Photos from the image-classification dataset "real time data" in the GitHub repository Yuvanaswar/OVAscan-AI. Its 2 classes are: normal, PCOS.

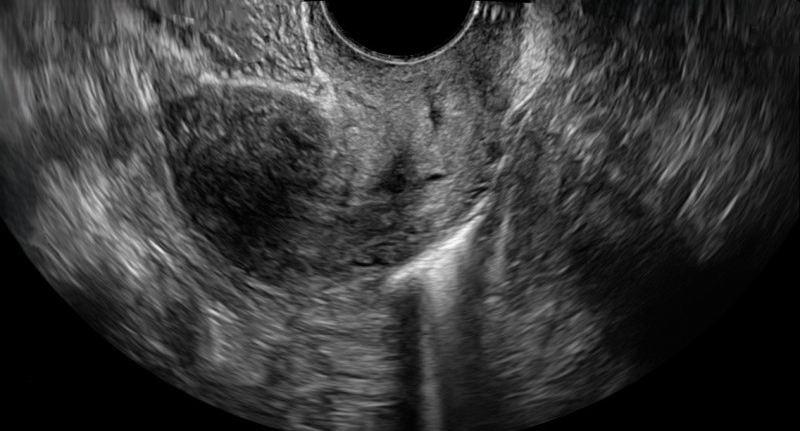
Label: normal

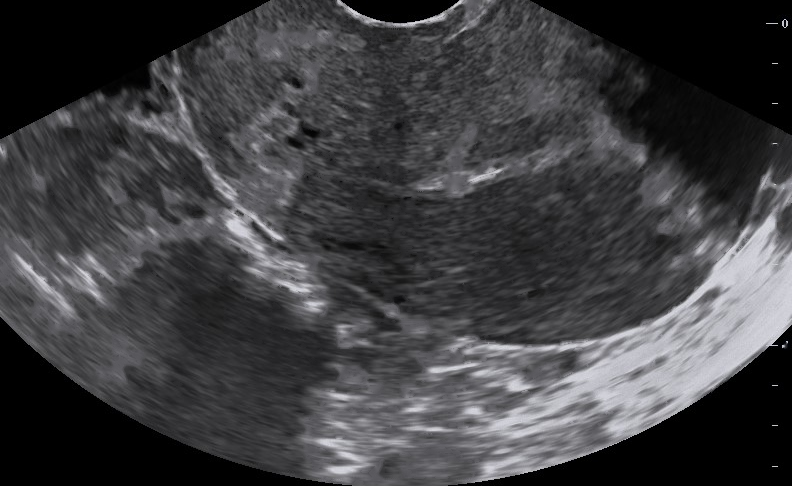
Label: normal

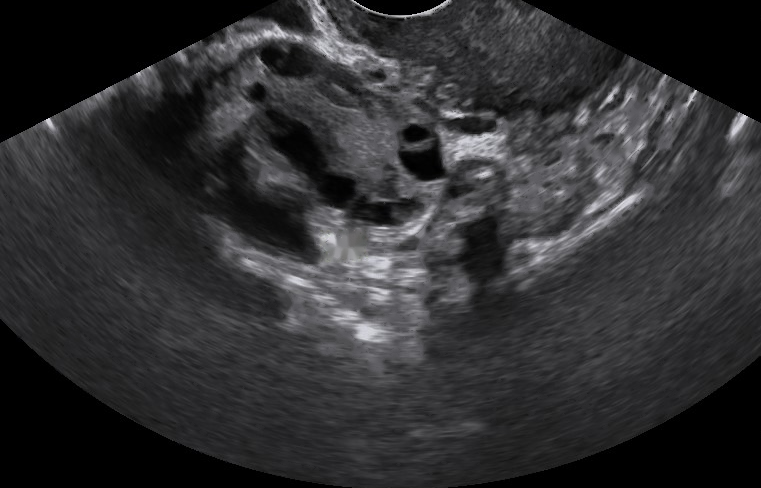
Label: PCOS

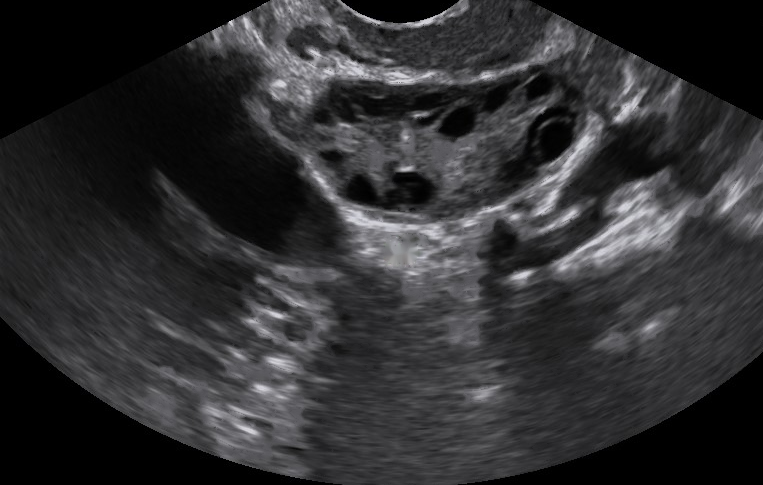
Label: PCOS

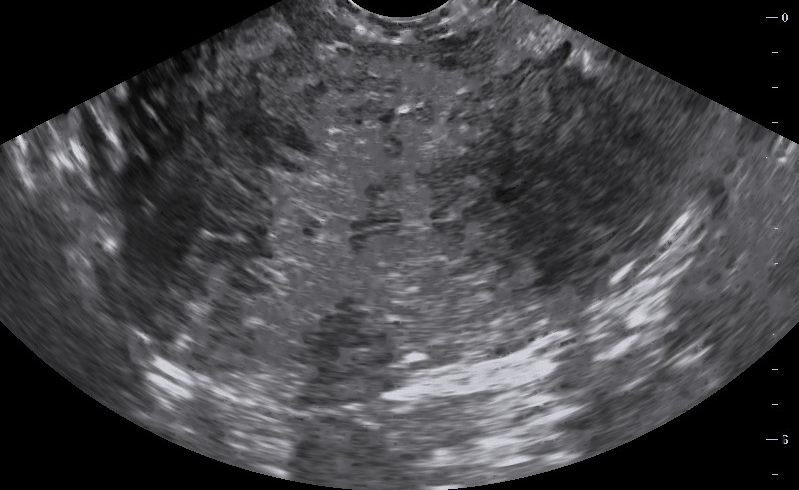
Label: normal

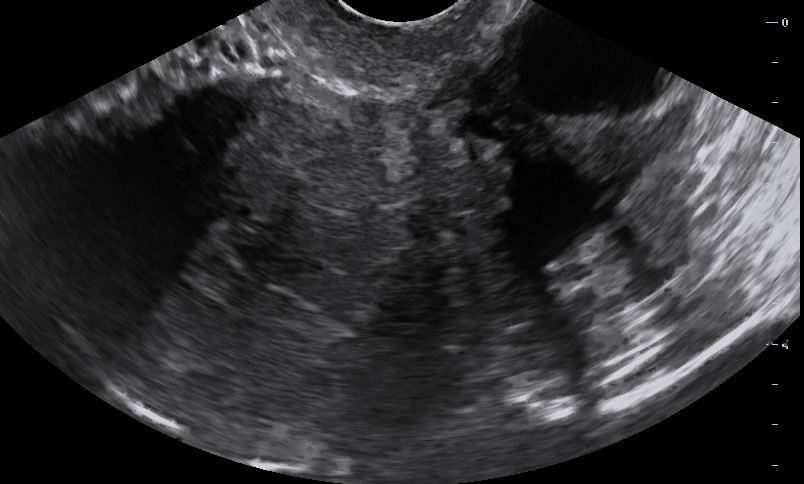
Label: normal
